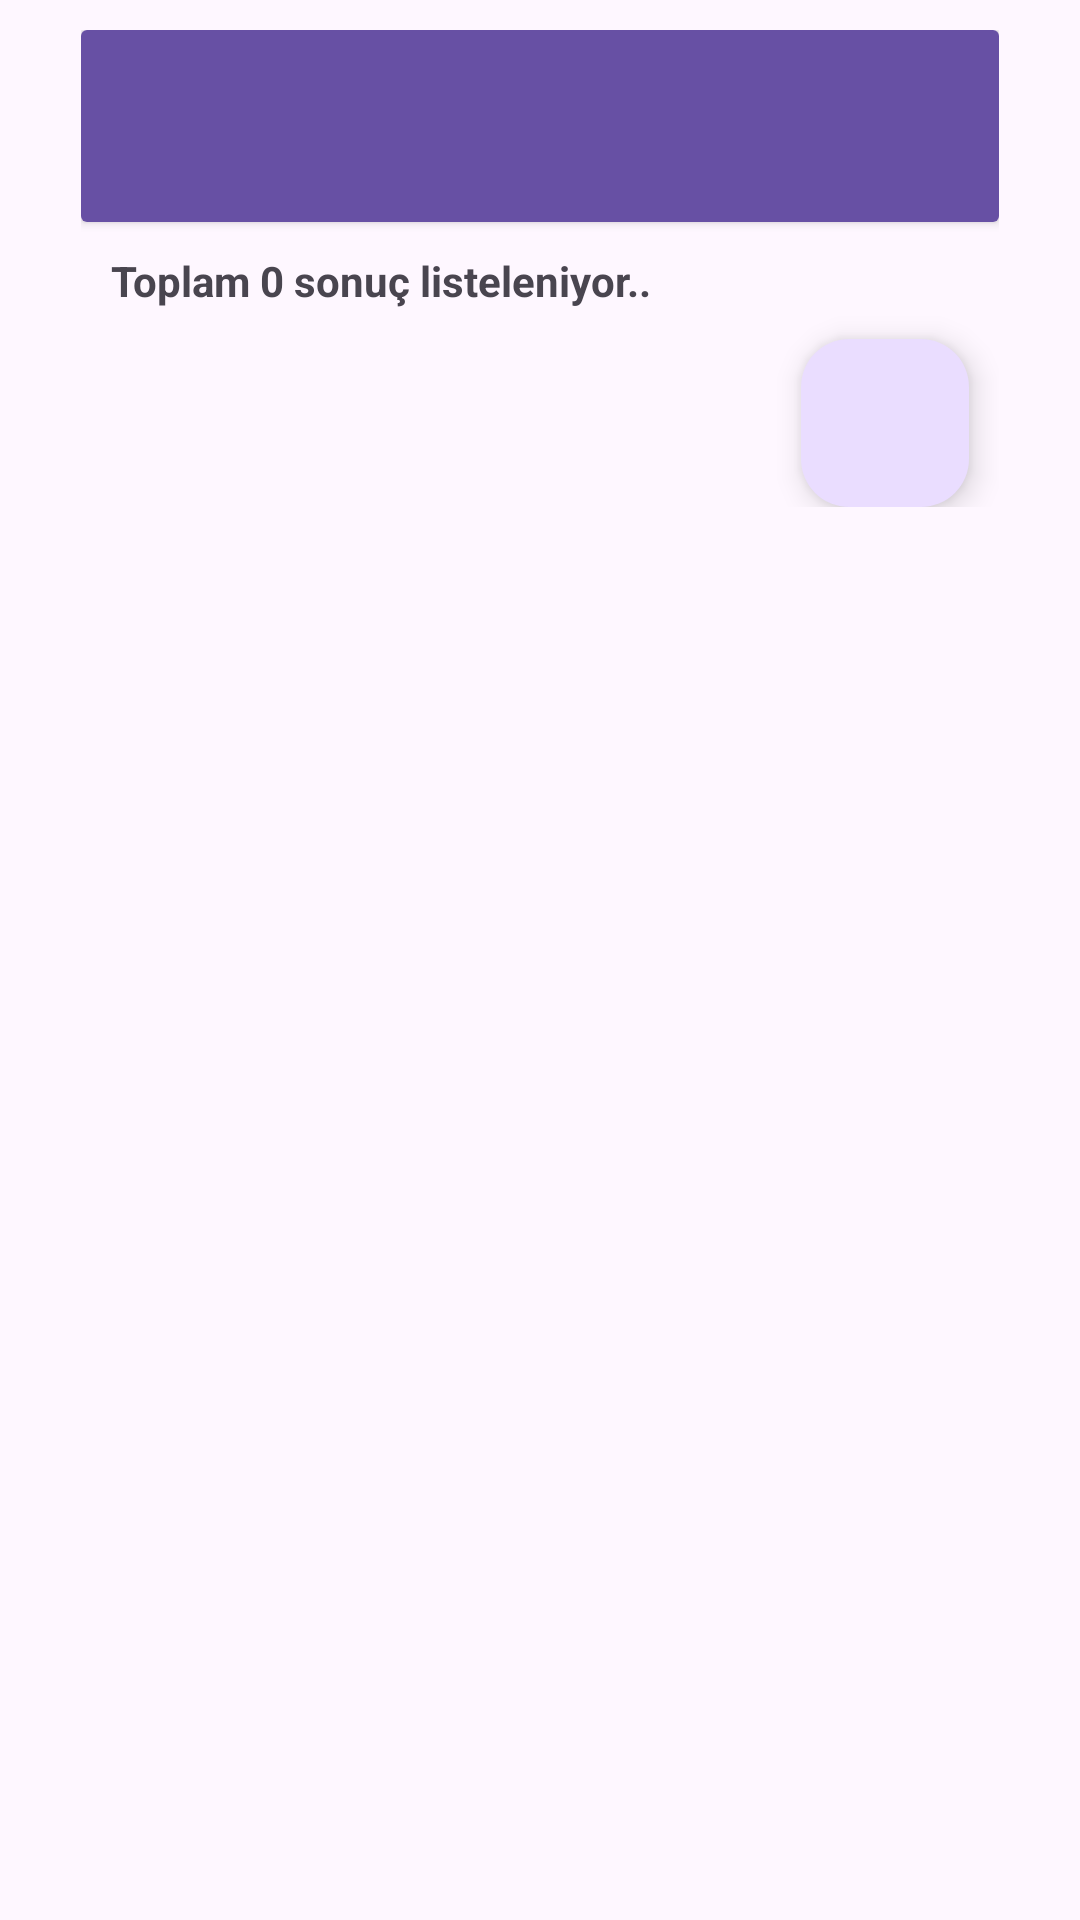

Layout XML and referenced resources for this Android screen:
<!-- AndroidManifest.xml: application theme Theme.RentACar -->
<!-- res/layout/activity_main.xml -->
<?xml version="1.0" encoding="utf-8"?>
<ScrollView xmlns:android="http://schemas.android.com/apk/res/android"
    xmlns:app="http://schemas.android.com/apk/res-auto"
    xmlns:tools="http://schemas.android.com/tools"
    android:layout_width="match_parent"
    android:layout_height="match_parent">

    <LinearLayout
        android:layout_width="match_parent"
        android:layout_height="match_parent"
        android:orientation="vertical"
        android:paddingLeft="27dp"
        android:paddingTop="10dp"
        android:paddingRight="27dp"
        android:paddingBottom="10dp"
        tools:context=".Pages.MainActivity">

        <androidx.cardview.widget.CardView
            android:id="@+id/cardView"
            android:layout_width="match_parent"
            android:layout_height="wrap_content">

            <androidx.appcompat.widget.Toolbar
                android:id="@+id/toolbar"
                android:layout_width="match_parent"
                android:layout_height="wrap_content"
                android:background="?attr/colorPrimary"
                android:minHeight="?attr/actionBarSize"
                android:theme="?attr/actionBarTheme"></androidx.appcompat.widget.Toolbar>
        </androidx.cardview.widget.CardView>

        <TextView
            android:id="@+id/totalListSizeTextView"
            android:layout_width="match_parent"
            android:layout_height="wrap_content"
            android:layout_marginTop="10dp"
            android:paddingLeft="10dp"
            android:paddingRight="10dp"
            android:text="Toplam 0 sonuç listeleniyor.."
            android:textStyle="bold"></TextView>

        <androidx.recyclerview.widget.RecyclerView
            android:id="@+id/recyclerView"
            android:layout_width="match_parent"
            android:layout_height="wrap_content"
            android:layout_marginTop="10dp" />

        <com.google.android.material.floatingactionbutton.FloatingActionButton
            android:id="@+id/floatButton"
            android:layout_width="wrap_content"
            android:layout_height="wrap_content"
            android:layout_gravity="end"
            android:layout_marginRight="10dp"
            android:onClick="floatButton"
            android:src="@drawable/ic_notifications_black_24dp"></com.google.android.material.floatingactionbutton.FloatingActionButton>

    </LinearLayout>

</ScrollView>
<!-- resources referenced by this layout -->
<resources>
  <style name="Theme.RentACar" parent="Base.Theme.RentACar" />
  <style name="Base.Theme.RentACar" parent="Theme.Material3.DayNight.NoActionBar">
          
          
      </style>
</resources>
